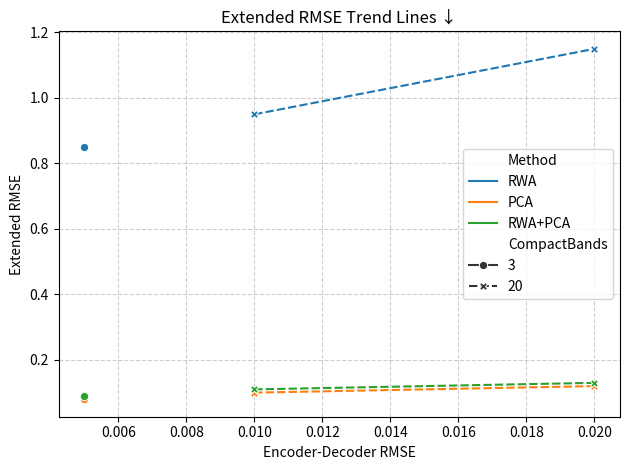

The matplotlib source for this figure:
import seaborn as sns
import matplotlib.pyplot as plt


import pandas as pd

df = pd.DataFrame({
    "EncoderRMSE": [0.005, 0.01, 0.02,
                    0.005, 0.01, 0.02,
                    0.005, 0.01, 0.02],
    "ExtendedRMSE": [0.85, 0.95, 1.15,      # RWA
                     0.08, 0.10, 0.12,      # PCA
                     0.09, 0.11, 0.13],     # RWA+PCA
    "Method": ["RWA"] * 3 + ["PCA"] * 3 + ["RWA+PCA"] * 3,
    "CompactBands": ["3", "20", "20"] * 3
})


sns.lineplot(
    data=df,
    x="EncoderRMSE",
    y="ExtendedRMSE",
    hue="Method",
    style="CompactBands",
    markers=True,
    dashes=True
)
plt.grid(True, linestyle="--", alpha=0.6)
plt.xlabel("Encoder-Decoder RMSE")
plt.ylabel("Extended RMSE")
plt.title("Extended RMSE Trend Lines ↓")
plt.tight_layout()
plt.show()
